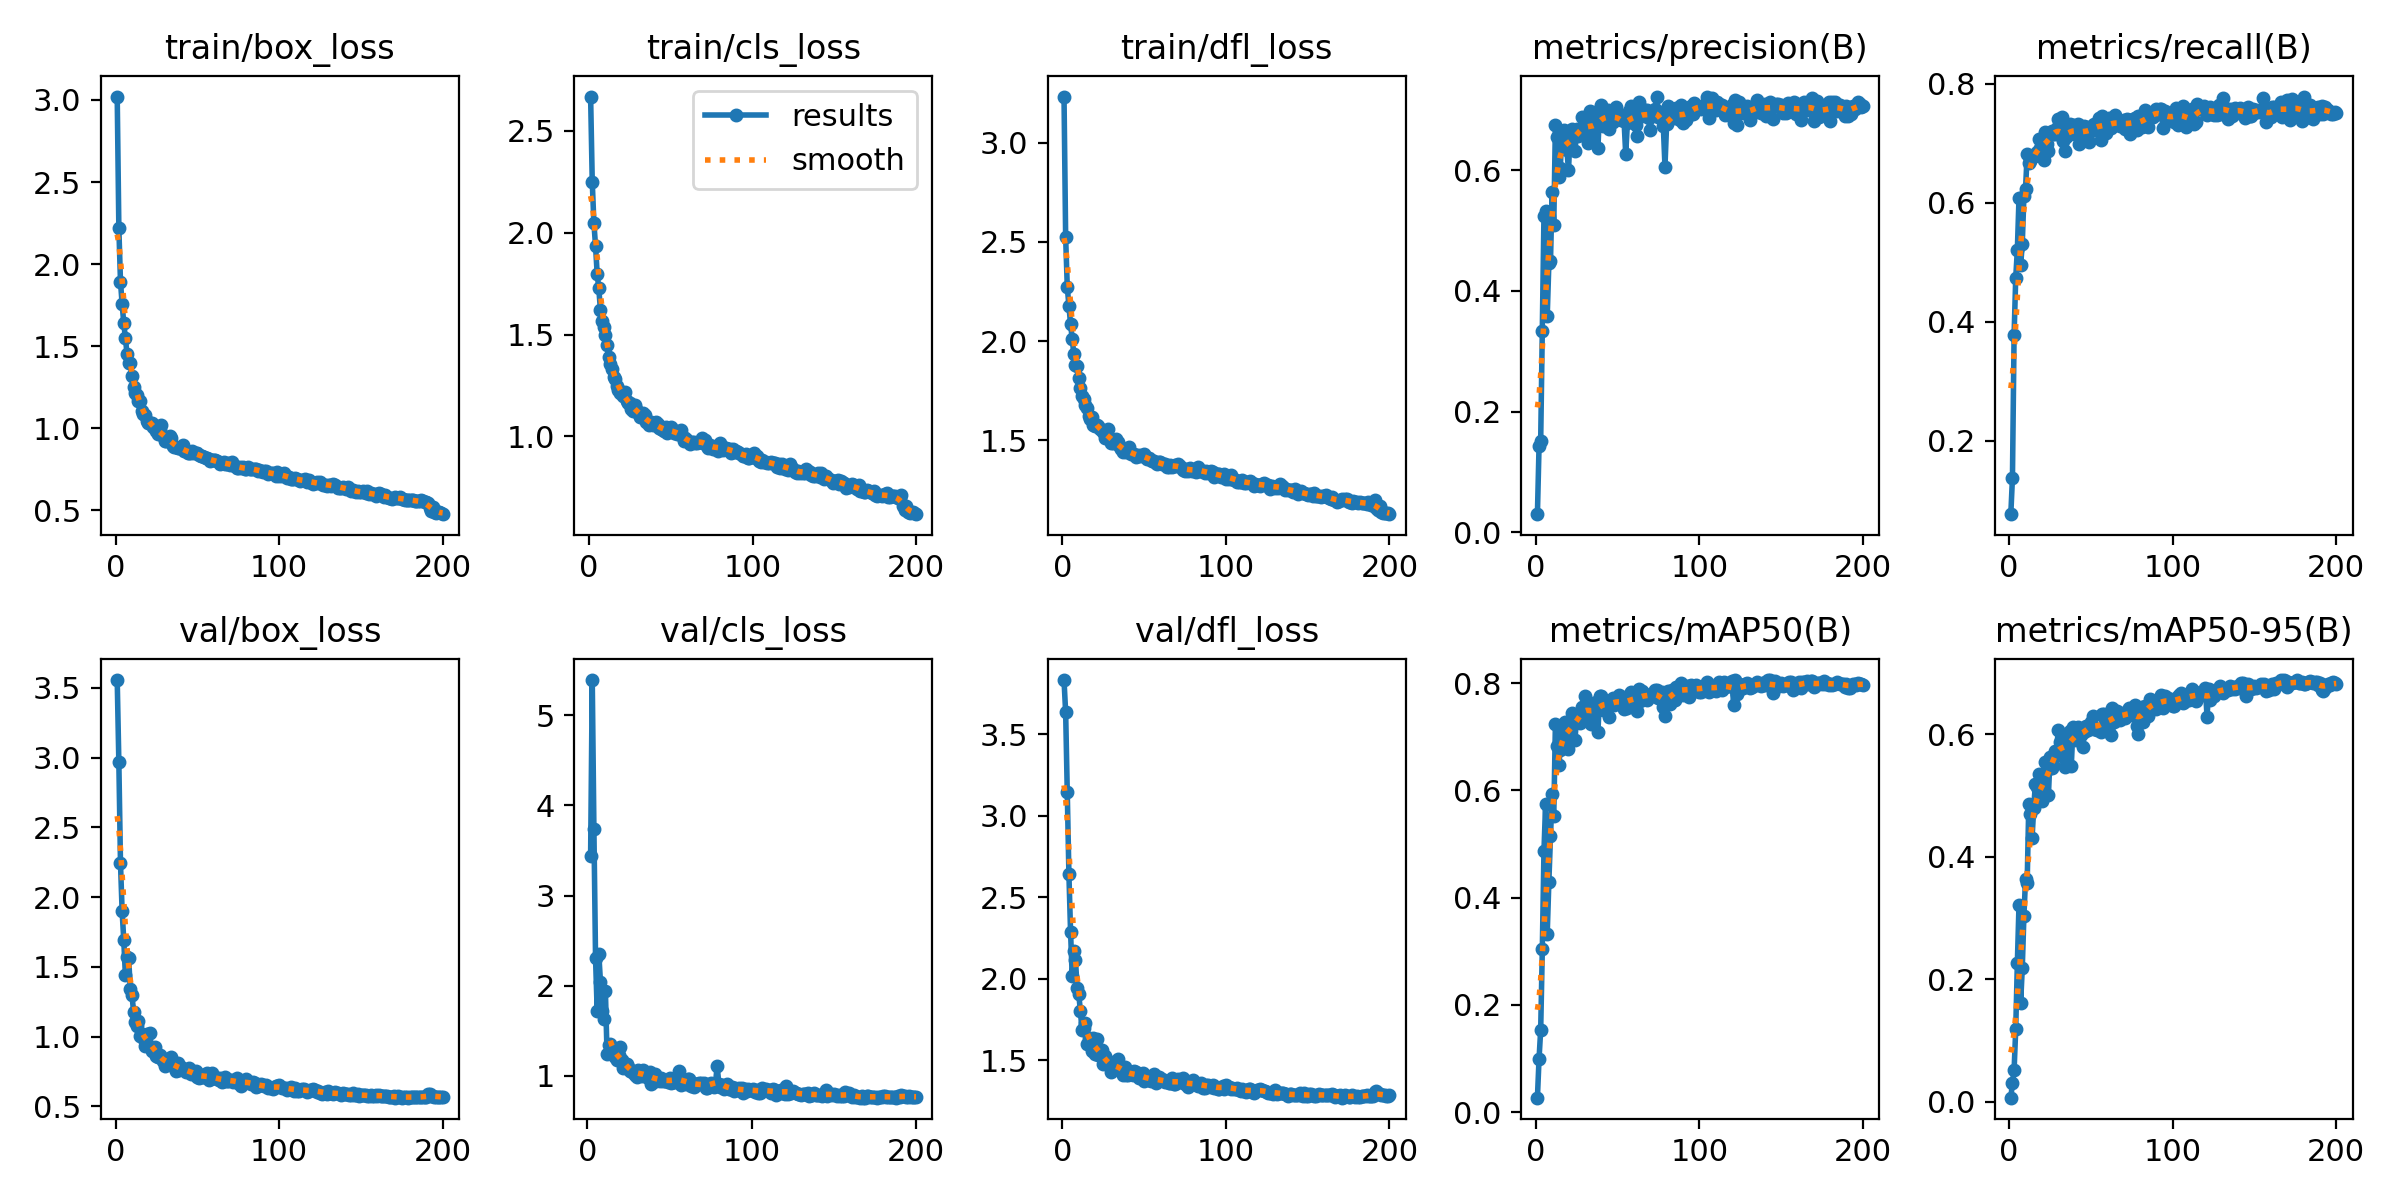

The table this chart was drawn from, first rows:
epoch, train/box_loss, train/cls_loss, train/dfl_loss, metrics/precision(B), metrics/recall(B), metrics/mAP50(B), metrics/mAP50-95(B), val/box_loss, val/cls_loss, val/dfl_loss, lr/pg0, lr/pg1, lr/pg2
1, 3.021, 2.668, 3.233, 0.03028, 0.0768, 0.02711, 0.00694, 3.557, inf, 3.834, 0.0705, 0.003278, 0.003278
2, 2.219, 2.25, 2.523, 0.1435, 0.1381, 0.09965, 0.03089, 2.967, 3.442, 3.636, 0.0405, 0.006611, 0.006611
3, 1.894, 2.048, 2.271, 0.1516, 0.3775, 0.1535, 0.05131, 2.243, 5.39, 3.145, 0.0105, 0.009942, 0.009942
4, 1.758, 1.937, 2.178, 0.3333, 0.4738, 0.3041, 0.1188, 1.901, 3.74, 2.64, 0.009994, 0.009994, 0.009994
5, 1.641, 1.799, 2.086, 0.5238, 0.5212, 0.4861, 0.2268, 1.694, 2.305, 2.289, 0.009994, 0.009994, 0.009994
6, 1.551, 1.726, 2.013, 0.5327, 0.6076, 0.5747, 0.3214, 1.439, 1.716, 2.015, 0.00999, 0.00999, 0.00999
7, 1.454, 1.621, 1.935, 0.3584, 0.4949, 0.3329, 0.1611, 1.573, 2.349, 2.17, 0.009985, 0.009985, 0.009985
8, 1.401, 1.567, 1.881, 0.4462, 0.5308, 0.4297, 0.2178, 1.563, 2.041, 2.117, 0.009978, 0.009978, 0.009978
9, 1.398, 1.539, 1.876, 0.4495, 0.6109, 0.5143, 0.3034, 1.341, 1.723, 1.945, 0.00997, 0.00997, 0.00997
10, 1.322, 1.496, 1.816, 0.5638, 0.6232, 0.5928, 0.3636, 1.302, 1.631, 1.906, 0.009961, 0.009961, 0.009961
11, 1.251, 1.448, 1.764, 0.5098, 0.6821, 0.5514, 0.3576, 1.18, 1.941, 1.803, 0.009951, 0.009951, 0.009951
12, 1.218, 1.392, 1.724, 0.6748, 0.6669, 0.7236, 0.487, 1.108, 1.238, 1.684, 0.009939, 0.009939, 0.009939
13, 1.202, 1.356, 1.706, 0.6548, 0.6702, 0.6825, 0.4704, 1.078, 1.342, 1.694, 0.009926, 0.009926, 0.009926
14, 1.167, 1.33, 1.678, 0.5893, 0.6789, 0.6463, 0.4308, 1.115, 1.355, 1.729, 0.009912, 0.009912, 0.009912
15, 1.166, 1.293, 1.665, 0.6041, 0.6803, 0.6746, 0.4791, 1.005, 1.267, 1.598, 0.009897, 0.009897, 0.009897
16, 1.105, 1.281, 1.624, 0.6641, 0.6794, 0.7223, 0.5187, 1.016, 1.252, 1.634, 0.009881, 0.009881, 0.009881
17, 1.088, 1.25, 1.609, 0.6673, 0.6854, 0.718, 0.5143, 0.9928, 1.211, 1.608, 0.009863, 0.009863, 0.009863
18, 1.083, 1.23, 1.618, 0.6618, 0.7073, 0.7269, 0.5354, 0.9341, 1.176, 1.557, 0.009845, 0.009845, 0.009845
19, 1.044, 1.211, 1.579, 0.6342, 0.6929, 0.6974, 0.4975, 1.019, 1.236, 1.635, 0.009825, 0.009825, 0.009825
20, 1.032, 1.217, 1.571, 0.5997, 0.7007, 0.6773, 0.4907, 0.9329, 1.321, 1.539, 0.009803, 0.009803, 0.009803
21, 1.034, 1.199, 1.577, 0.6584, 0.6716, 0.7098, 0.4997, 1.028, 1.176, 1.629, 0.009781, 0.009781, 0.009781
22, 1.031, 1.217, 1.571, 0.6687, 0.719, 0.7446, 0.5551, 0.8989, 1.081, 1.528, 0.009758, 0.009758, 0.009758
23, 1.009, 1.175, 1.558, 0.6612, 0.6994, 0.731, 0.5421, 0.9069, 1.096, 1.559, 0.009733, 0.009733, 0.009733
24, 1.002, 1.166, 1.552, 0.6312, 0.6874, 0.6943, 0.5008, 0.9233, 1.132, 1.565, 0.009707, 0.009707, 0.009707
25, 0.9828, 1.164, 1.544, 0.6684, 0.717, 0.7399, 0.5633, 0.8647, 1.093, 1.473, 0.00968, 0.00968, 0.00968
26, 0.9663, 1.132, 1.514, 0.6566, 0.7203, 0.7323, 0.5456, 0.8574, 1.052, 1.524, 0.009652, 0.009652, 0.009652
27, 0.9897, 1.125, 1.529, 0.662, 0.7162, 0.7262, 0.5503, 0.8686, 1.043, 1.484, 0.009623, 0.009623, 0.009623
28, 1.018, 1.155, 1.56, 0.6882, 0.715, 0.7559, 0.572, 0.8549, 1.055, 1.496, 0.009593, 0.009593, 0.009593
29, 0.9513, 1.135, 1.503, 0.6642, 0.7257, 0.748, 0.5707, 0.8256, 1.012, 1.468, 0.009561, 0.009561, 0.009561
30, 0.9256, 1.114, 1.486, 0.6807, 0.7411, 0.7759, 0.6078, 0.7865, 0.9814, 1.426, 0.009529, 0.009529, 0.009529
31, 0.9241, 1.098, 1.489, 0.6794, 0.7136, 0.756, 0.5868, 0.8061, 1.063, 1.452, 0.009495, 0.009495, 0.009495
32, 0.9325, 1.101, 1.489, 0.6452, 0.7445, 0.7372, 0.5648, 0.8375, 1.02, 1.482, 0.009461, 0.009461, 0.009461
33, 0.9545, 1.114, 1.507, 0.6984, 0.7036, 0.7622, 0.5902, 0.8078, 0.9941, 1.462, 0.009425, 0.009425, 0.009425
34, 0.9386, 1.105, 1.494, 0.6583, 0.6868, 0.7245, 0.5458, 0.8565, 1.069, 1.508, 0.009388, 0.009388, 0.009388
35, 0.8944, 1.07, 1.464, 0.6715, 0.7101, 0.7394, 0.5765, 0.7879, 1.026, 1.444, 0.00935, 0.00935, 0.00935
36, 0.8847, 1.07, 1.456, 0.6871, 0.7145, 0.7594, 0.5965, 0.7885, 1.006, 1.444, 0.009311, 0.009311, 0.009311
37, 0.8863, 1.057, 1.443, 0.6731, 0.7323, 0.7643, 0.6047, 0.7526, 0.9706, 1.408, 0.009271, 0.009271, 0.009271
38, 0.8831, 1.072, 1.45, 0.636, 0.7237, 0.7079, 0.5486, 0.8121, 1.041, 1.457, 0.009229, 0.009229, 0.009229
39, 0.878, 1.056, 1.442, 0.7013, 0.731, 0.7765, 0.6117, 0.7602, 0.9091, 1.406, 0.009187, 0.009187, 0.009187
40, 0.8783, 1.062, 1.443, 0.7072, 0.7152, 0.7765, 0.6073, 0.7834, 0.9794, 1.41, 0.009144, 0.009144, 0.009144
41, 0.8963, 1.069, 1.465, 0.6727, 0.7236, 0.7497, 0.5912, 0.7673, 1.016, 1.416, 0.0091, 0.0091, 0.0091
42, 0.8639, 1.059, 1.433, 0.6896, 0.732, 0.7689, 0.612, 0.7596, 0.9456, 1.412, 0.009055, 0.009055, 0.009055
43, 0.8598, 1.04, 1.431, 0.6969, 0.6995, 0.7633, 0.6035, 0.7445, 0.9557, 1.406, 0.009008, 0.009008, 0.009008
44, 0.8489, 1.037, 1.43, 0.6996, 0.7193, 0.7665, 0.5992, 0.7664, 0.9412, 1.432, 0.008961, 0.008961, 0.008961
45, 0.8488, 1.03, 1.419, 0.6686, 0.7152, 0.7367, 0.5799, 0.7767, 0.9778, 1.426, 0.008913, 0.008913, 0.008913
46, 0.8497, 1.027, 1.419, 0.6906, 0.7287, 0.7644, 0.6045, 0.7324, 0.942, 1.404, 0.008864, 0.008864, 0.008864
47, 0.8606, 1.046, 1.425, 0.6798, 0.7279, 0.7718, 0.6138, 0.7379, 0.9383, 1.392, 0.008814, 0.008814, 0.008814
48, 0.848, 1.018, 1.42, 0.6825, 0.7211, 0.7592, 0.6077, 0.7342, 0.9572, 1.409, 0.008763, 0.008763, 0.008763
49, 0.8474, 1.025, 1.425, 0.7047, 0.7019, 0.7676, 0.6122, 0.7518, 0.9341, 1.422, 0.008711, 0.008711, 0.008711
50, 0.8473, 1.047, 1.43, 0.6914, 0.7211, 0.7689, 0.6195, 0.7107, 0.9801, 1.373, 0.008658, 0.008658, 0.008658
51, 0.8382, 1.026, 1.416, 0.6893, 0.7317, 0.7772, 0.6302, 0.7014, 0.9205, 1.385, 0.008605, 0.008605, 0.008605
52, 0.8319, 1.016, 1.405, 0.684, 0.7321, 0.7624, 0.6088, 0.7214, 0.9284, 1.397, 0.00855, 0.00855, 0.00855
53, 0.8312, 1.026, 1.413, 0.6872, 0.7226, 0.7605, 0.6081, 0.7115, 0.9345, 1.376, 0.008495, 0.008495, 0.008495
54, 0.8268, 1.014, 1.401, 0.6808, 0.7306, 0.7509, 0.6062, 0.7073, 0.9518, 1.369, 0.008438, 0.008438, 0.008438
55, 0.8171, 1.02, 1.397, 0.6264, 0.7426, 0.7637, 0.6083, 0.7327, 1.003, 1.393, 0.008381, 0.008381, 0.008381
56, 0.8169, 1.03, 1.398, 0.6777, 0.7059, 0.7543, 0.6033, 0.7376, 1.055, 1.413, 0.008323, 0.008323, 0.008323
57, 0.811, 1.001, 1.383, 0.6973, 0.7461, 0.7785, 0.6325, 0.687, 0.8944, 1.362, 0.008265, 0.008265, 0.008265
58, 0.8028, 0.9767, 1.379, 0.707, 0.7305, 0.7831, 0.633, 0.6978, 0.9335, 1.369, 0.008205, 0.008205, 0.008205
59, 0.8069, 0.9922, 1.391, 0.6941, 0.7174, 0.7638, 0.6111, 0.7422, 0.9333, 1.394, 0.008145, 0.008145, 0.008145
60, 0.8064, 0.9836, 1.391, 0.694, 0.732, 0.7755, 0.6322, 0.7014, 0.9105, 1.375, 0.008084, 0.008084, 0.008084
... 140 more rows
